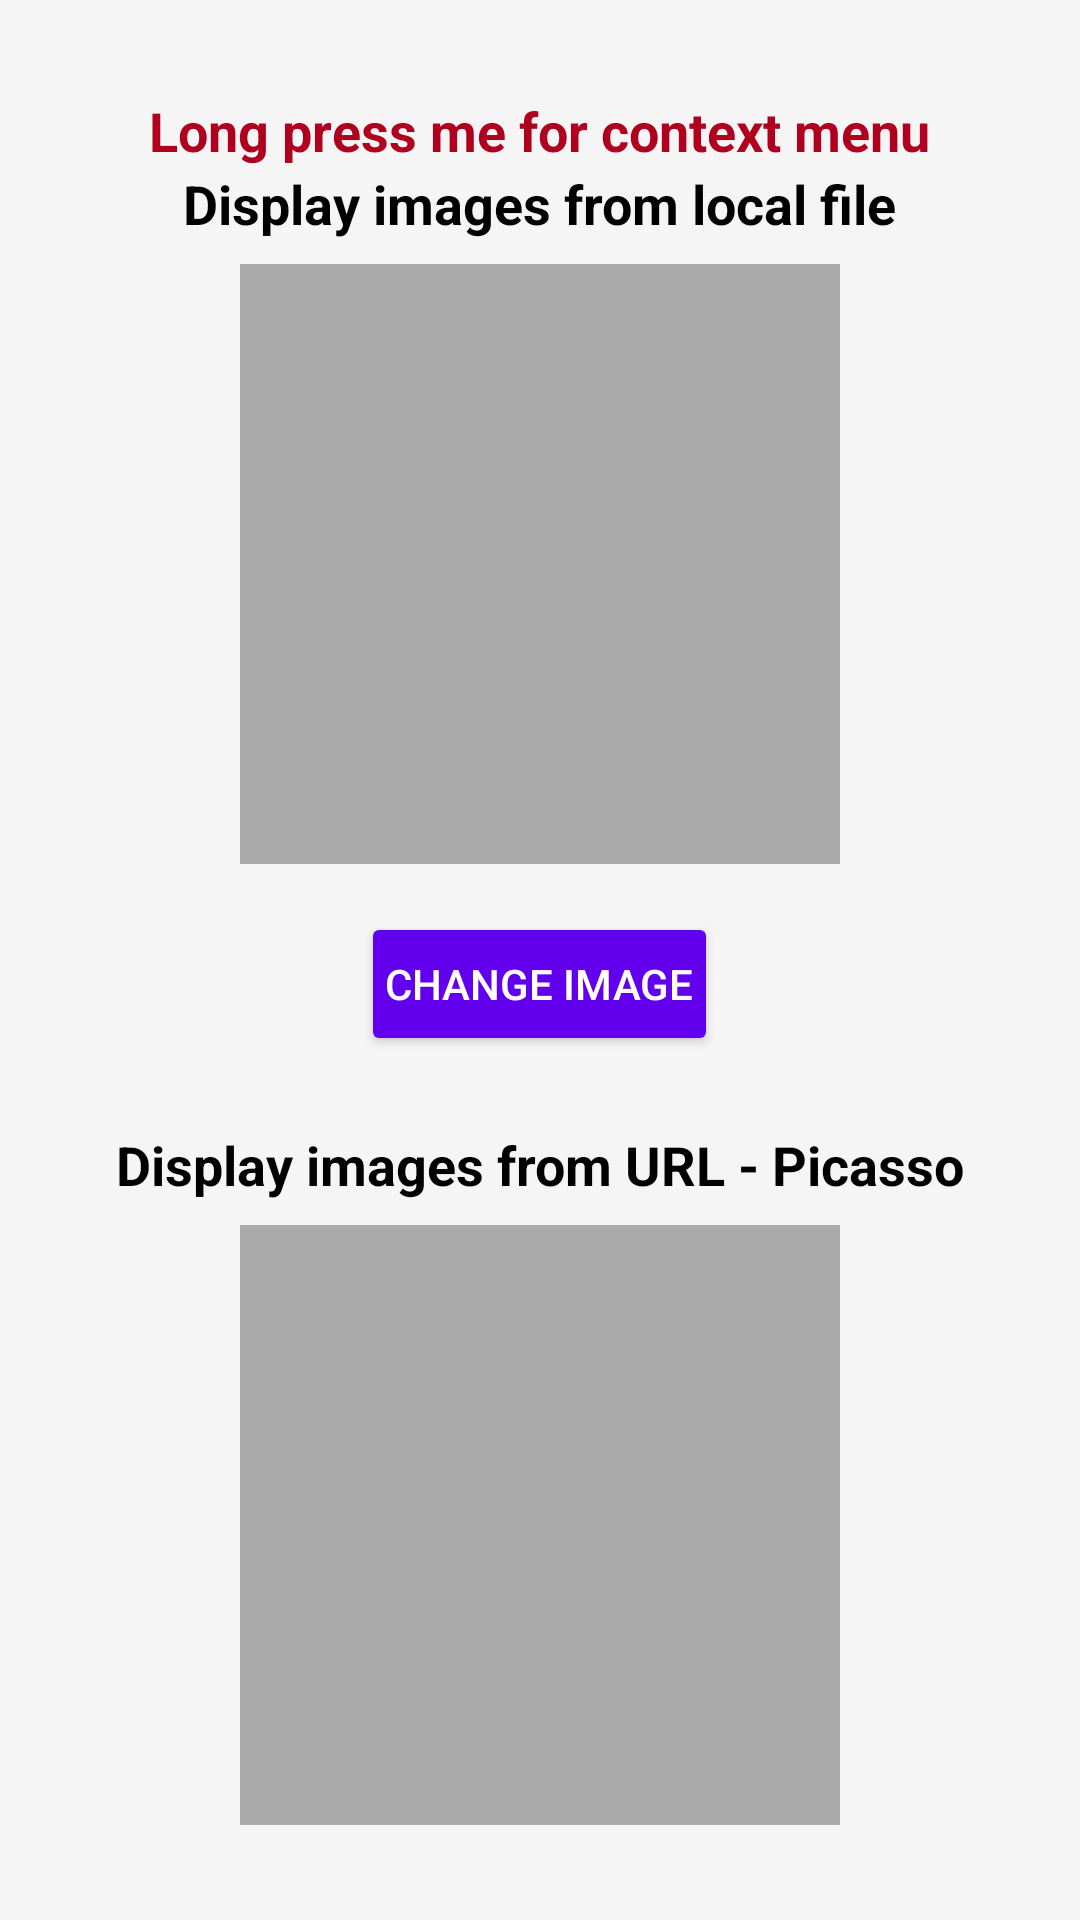

Here is an Android app screen rendered from its layout file. Give the layout XML and the strings, colors and styles it references.
<!-- AndroidManifest.xml: application theme Theme.DisplayImagesMenus -->
<!-- res/layout/activity_main.xml -->
<?xml version="1.0" encoding="utf-8"?>
<LinearLayout xmlns:android="http://schemas.android.com/apk/res/android"
    xmlns:app="http://schemas.android.com/apk/res-auto"
    xmlns:tools="http://schemas.android.com/tools"
    android:id="@+id/main"
    android:layout_width="match_parent"
    android:layout_height="match_parent"
    android:orientation="vertical"
    android:gravity="center"
    android:padding="16dp"
    android:background="#F5F5F5"
    tools:context=".MainActivity">
    
    <TextView
        android:id="@+id/article"
        android:layout_width="wrap_content"
        android:layout_height="wrap_content"
        android:textSize="18sp"
        android:textStyle="bold"
        android:textColor="@color/design_default_color_error"
        android:text="Long press me for context menu" />

    <TextView
        android:layout_width="wrap_content"
        android:layout_height="wrap_content"
        android:text="Display images from local file"
        android:textSize="18sp"
        android:textStyle="bold"
        android:textColor="#000"
        android:layout_marginBottom="8dp"/>
    
    <ImageView
        android:id="@+id/myImageView"
        android:layout_width="200dp"
        android:layout_height="200dp"
        android:src="@drawable/lamnen"
        android:contentDescription="Display images from local file"
        android:scaleType="centerInside"
        android:layout_marginBottom="16dp"
        android:background="@android:color/darker_gray"
        android:padding="4dp"/>

    
    <Button
        android:id="@+id/changeImageButton"
        android:layout_width="wrap_content"
        android:layout_height="wrap_content"
        android:text="Change Image"
        android:layout_marginBottom="24dp"
        android:padding="8dp"
        android:textColor="#FFF"
        android:backgroundTint="#FF6200EE"/>

    
    <TextView
        android:layout_width="wrap_content"
        android:layout_height="wrap_content"
        android:text="Display images from URL - Picasso"
        android:textSize="18sp"
        android:textStyle="bold"
        android:textColor="#000"
        android:layout_marginBottom="8dp"/>

    
    <ImageView
        android:id="@+id/UrlImageView"
        android:layout_width="200dp"
        android:layout_height="200dp"
        android:contentDescription="Display images from URL - Picasso"
        android:background="@android:color/darker_gray"
        android:padding="4dp"/>
</LinearLayout>
<!-- resources referenced by this layout -->
<resources>
  <style name="Theme.DisplayImagesMenus" parent="Base.Theme.DisplayImagesMenus" />
  <style name="Base.Theme.DisplayImagesMenus" parent="Theme.AppCompat.Light">
          
          
      </style>
</resources>
